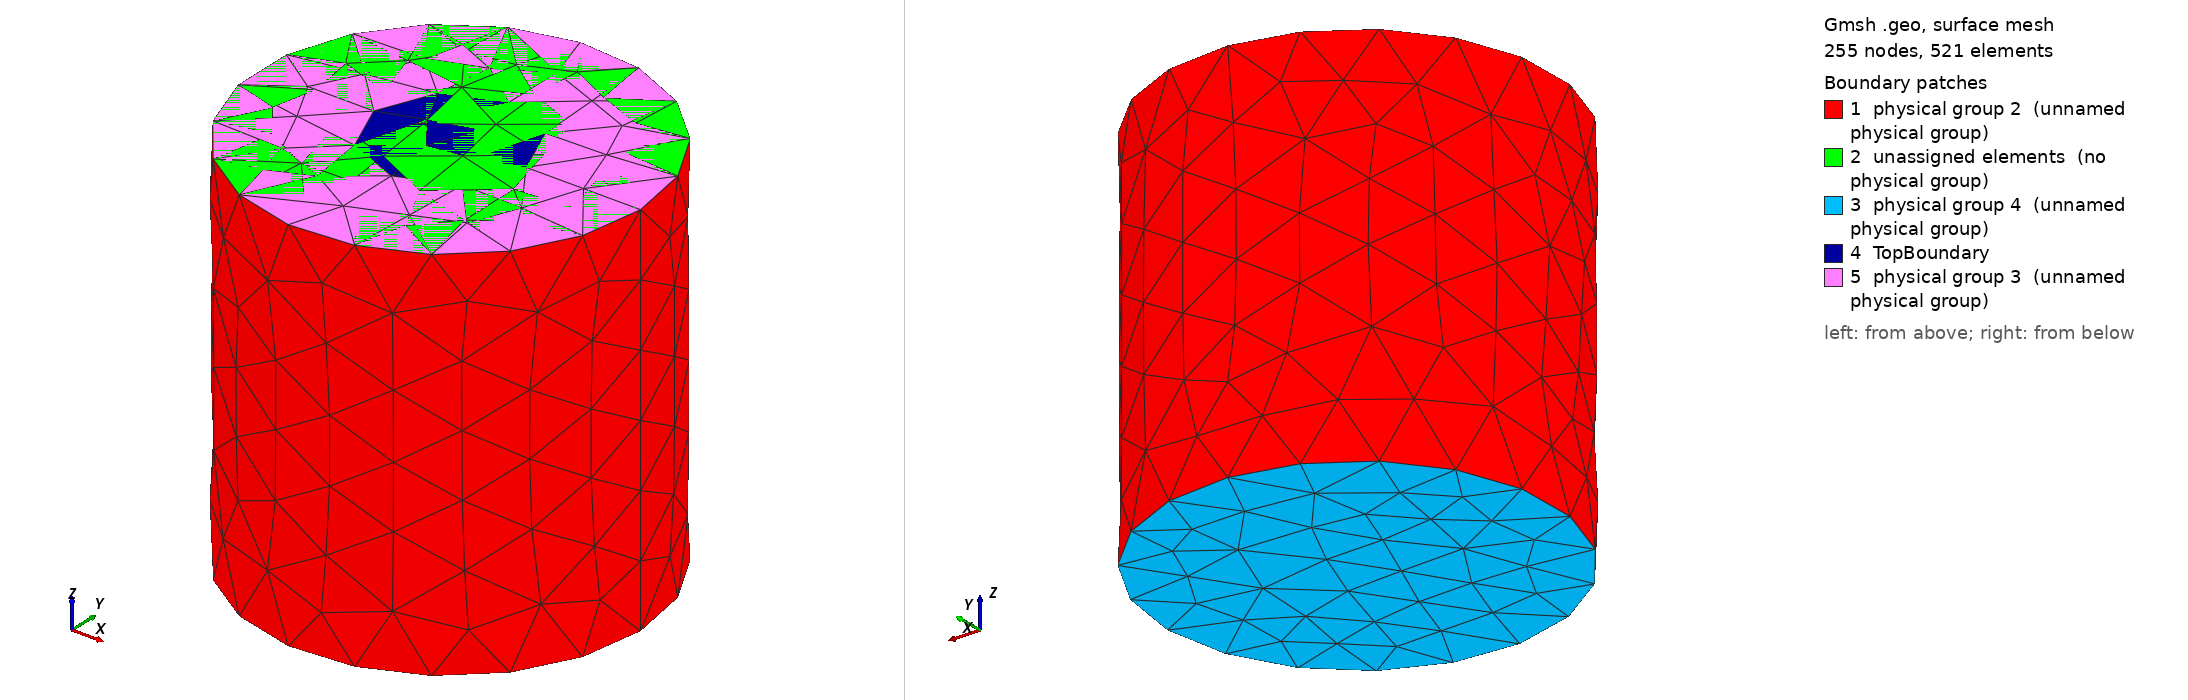

Gmsh geometry script, surface-meshed: 255 nodes, 521 surface elements. Boundary patches (legend numbers): 1 physical group 2 (unnamed physical group), 2 unassigned elements (no physical group), 3 physical group 4 (unnamed physical group), 4 TopBoundary, 5 physical group 3 (unnamed physical group). Left view from above one corner, right view from below the opposite corner. Legend entries are the model's physical surfaces; 'unassigned elements' are surfaces in no physical group. The drawing asked Gmsh for element sizes between 1% and 20% of the model's largest extent; the script's own settings can give other sizes.

=== cylinder.geo (drawn) ===
SetFactory("OpenCASCADE");

// Parameters
r = 1.0;      // Radius of the cylinder
l = 2.0;      // Height of the cylinder
rtop = 0.4;   // Radius of the smaller circle on top

Mesh.MshFileVersion = 2.2;

// Create the cylinder
Cylinder(1) = {0, 0, 0, 0, 0, l, r};

// Create points and arcs to define the smaller circle on top of the cylinder
Point(100) = {0, 0, l};
Point(101) = {rtop, 0, l};
Point(102) = {0, rtop, l};
Point(103) = {-rtop, 0, l};
Point(104) = {0, -rtop, l};

Circle(201) = {101, 100, 102};
Circle(202) = {102, 100, 103};
Circle(203) = {103, 100, 104};
Circle(204) = {104, 100, 101};

Curve Loop(301) = {201, 202, 203, 204};
Plane Surface(302) = {301};

BooleanDifference(400) = {Surface{2}; Delete;}{Surface{302};};

// Define physical groups for the boundaries
Physical Surface("TopBoundary") = {302};
Physical Volume(1) = {1};
Physical Surface(2) = {1};
Physical Surface(3) = {400};
Physical Surface(4) = {3};

// Generate the 3D mesh
Mesh 3;
